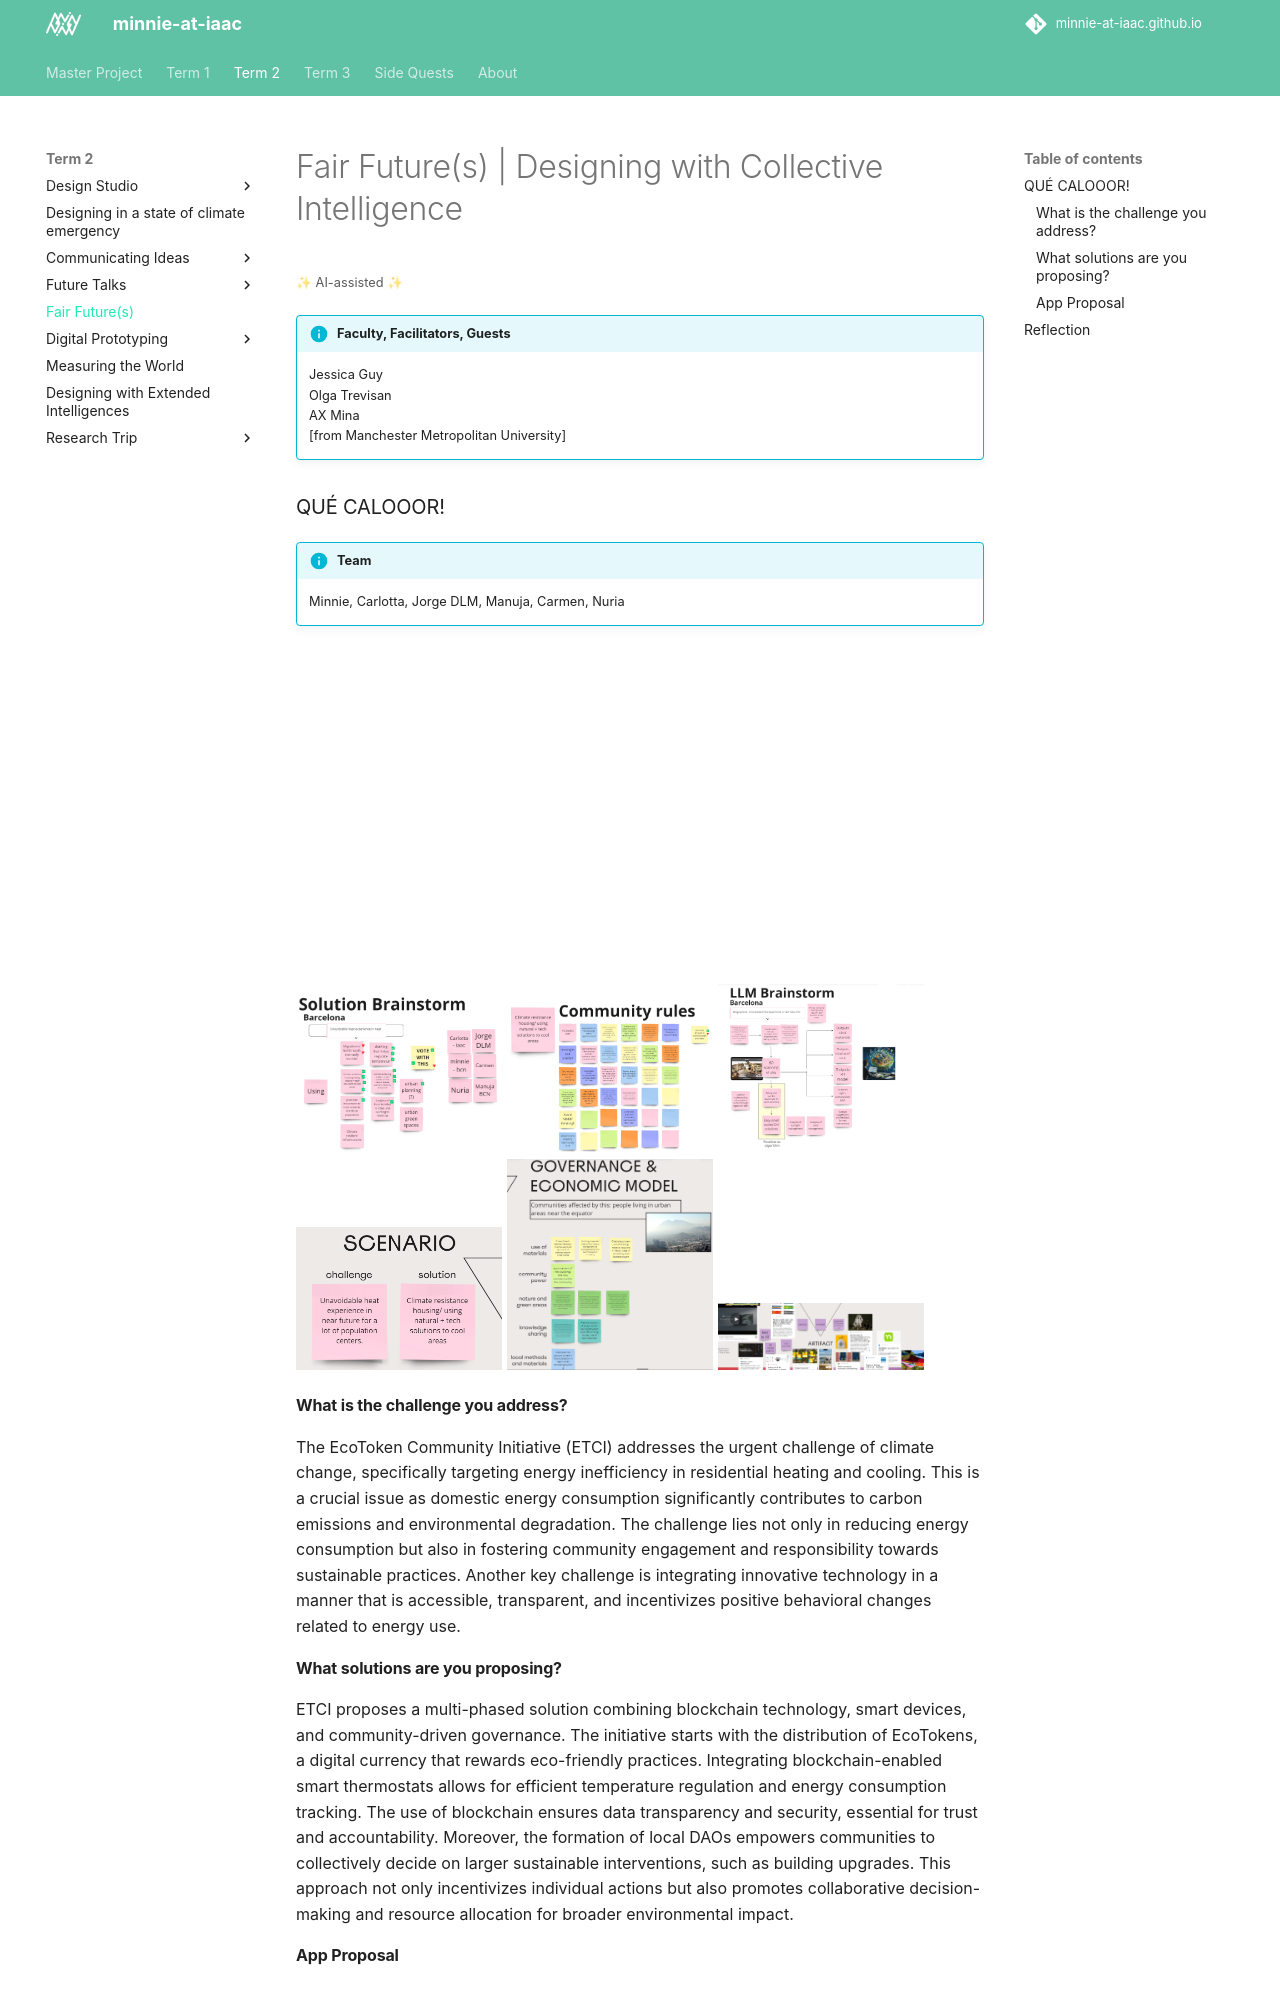

repository: minnie-at-iaac/minnie-at-iaac.github.io · page: term2/06-Fair-Futures/Fair-Futures/index.html · generator: mkdocs

# Fair Future(s) | Designing with Collective Intelligence

!!! info "Faculty, Facilitators, Guests"
    Jessica Guy  
    Olga Trevisan  
    AX Mina  
    [from Manchester Metropolitan University]


### QUÉ CALOOOR!

!!! info "Team"
    Minnie, Carlotta, Jorge DLM, Manuja, Carmen, Nuria

<iframe width="560" height="315" src="https://www.youtube.com/embed/A8hRgg31NVM?si=wygktPzX4casmkFQ" title="YouTube video player" frameborder="0" allow="accelerometer; autoplay; clipboard-write; encrypted-media; gyroscope; picture-in-picture; web-share" allowfullscreen></iframe>

![](../../images/Fair-Futures/miro-01.png){width=30% data-gallery="quecalor"}
![](../../images/Fair-Futures/miro-02.png){width=30% data-gallery="quecalor"}
![](../../images/Fair-Futures/miro-03.png){width=30% data-gallery="quecalor"}
![](../../images/Fair-Futures/miro-04.png){width=30% data-gallery="quecalor"}
![](../../images/Fair-Futures/miro-05.png){width=30% data-gallery="quecalor"}
![](../../images/Fair-Futures/miro-06.png){width=30% data-gallery="quecalor"}

#### What is the challenge you address?
The EcoToken Community Initiative (ETCI) addresses the urgent challenge of climate change, specifically targeting energy inefficiency in residential heating and cooling. This is a crucial issue as domestic energy consumption significantly contributes to carbon emissions and environmental degradation. The challenge lies not only in reducing energy consumption but also in fostering community engagement and responsibility towards sustainable practices. Another key challenge is integrating innovative technology in a manner that is accessible, transparent, and incentivizes positive behavioral changes related to energy use.


#### What solutions are you proposing?
ETCI proposes a multi-phased solution combining blockchain technology, smart devices, and community-driven governance. The initiative starts with the distribution of EcoTokens, a digital currency that rewards eco-friendly practices. Integrating blockchain-enabled smart thermostats allows for efficient temperature regulation and energy consumption tracking. The use of blockchain ensures data transparency and security, essential for trust and accountability. Moreover, the formation of local DAOs empowers communities to collectively decide on larger sustainable interventions, such as building upgrades. This approach not only incentivizes individual actions but also promotes collaborative decision-making and resource allocation for broader environmental impact.
